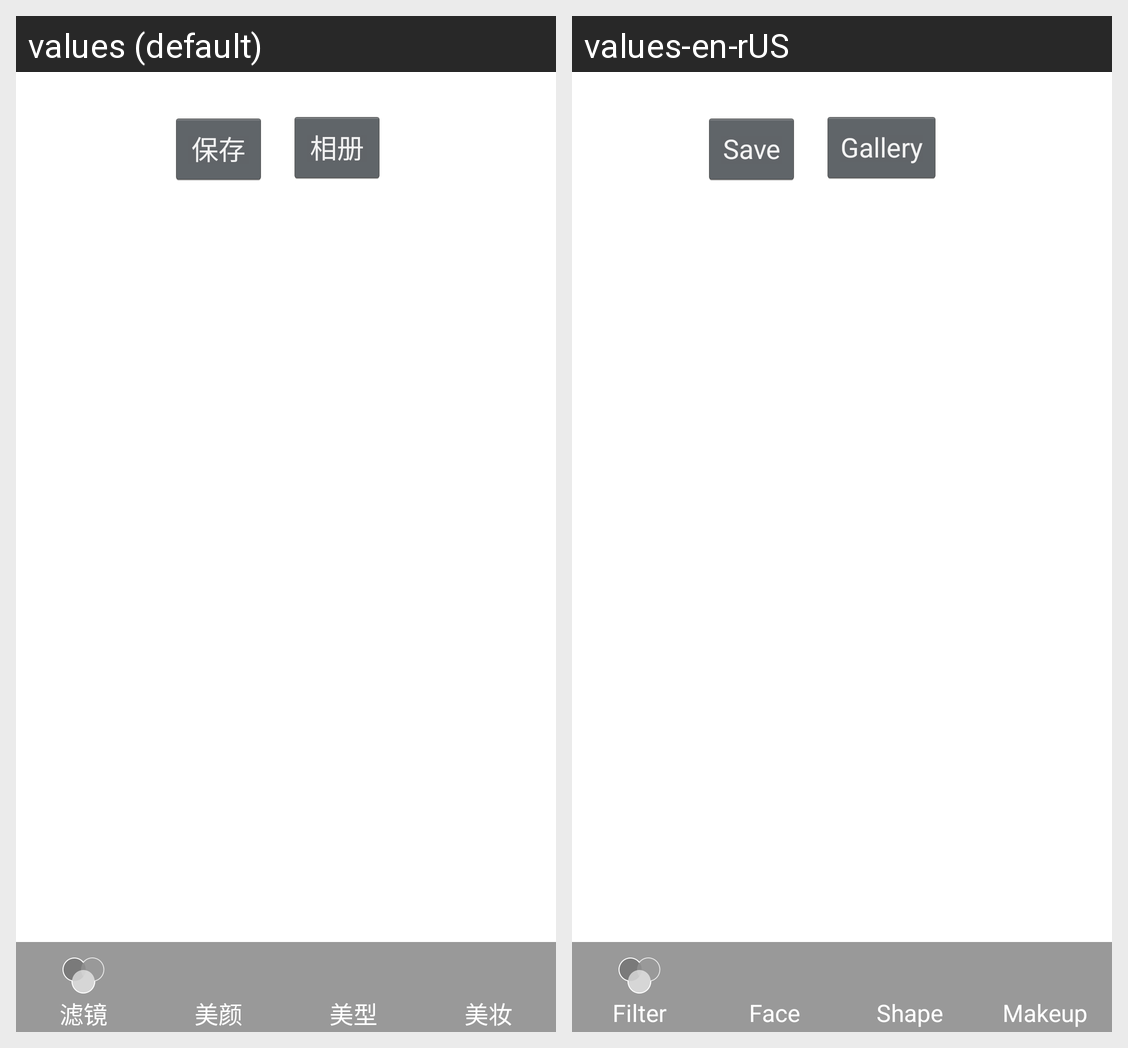

The same Android screen rendered under two of its app's locales, left to right. List the strings drawn on it with the default value and each locale's translation.
Android screen res/layout/activity_post_process.xml rendered under 2 locales, left to right: values (default), values-en-rUS. Device: Nexus 5 (rendered at 1080×1920; each locale shown at half size, 540×960, under a caption strip naming it); theme android:Theme.Holo.NoActionBar.TranslucentDecor.
Strings drawn on this screen, with the default value and each locale's value (text and hints the layout hard-codes, and strings that could not be matched under every locale, appear in the picture but are not listed):

gallery
  values: 相册
  values-en-rUS: Gallery

save
  values: 保存
  values-en-rUS: Save

filter
  values: 滤镜
  values-en-rUS: Filter

beauty
  values: 美颜
  values-en-rUS: Face Beautify

beautity
  values: 美型
  values-en-rUS: Shape Beautify

makeup
  values: 美妆
  values-en-rUS: Makeup
